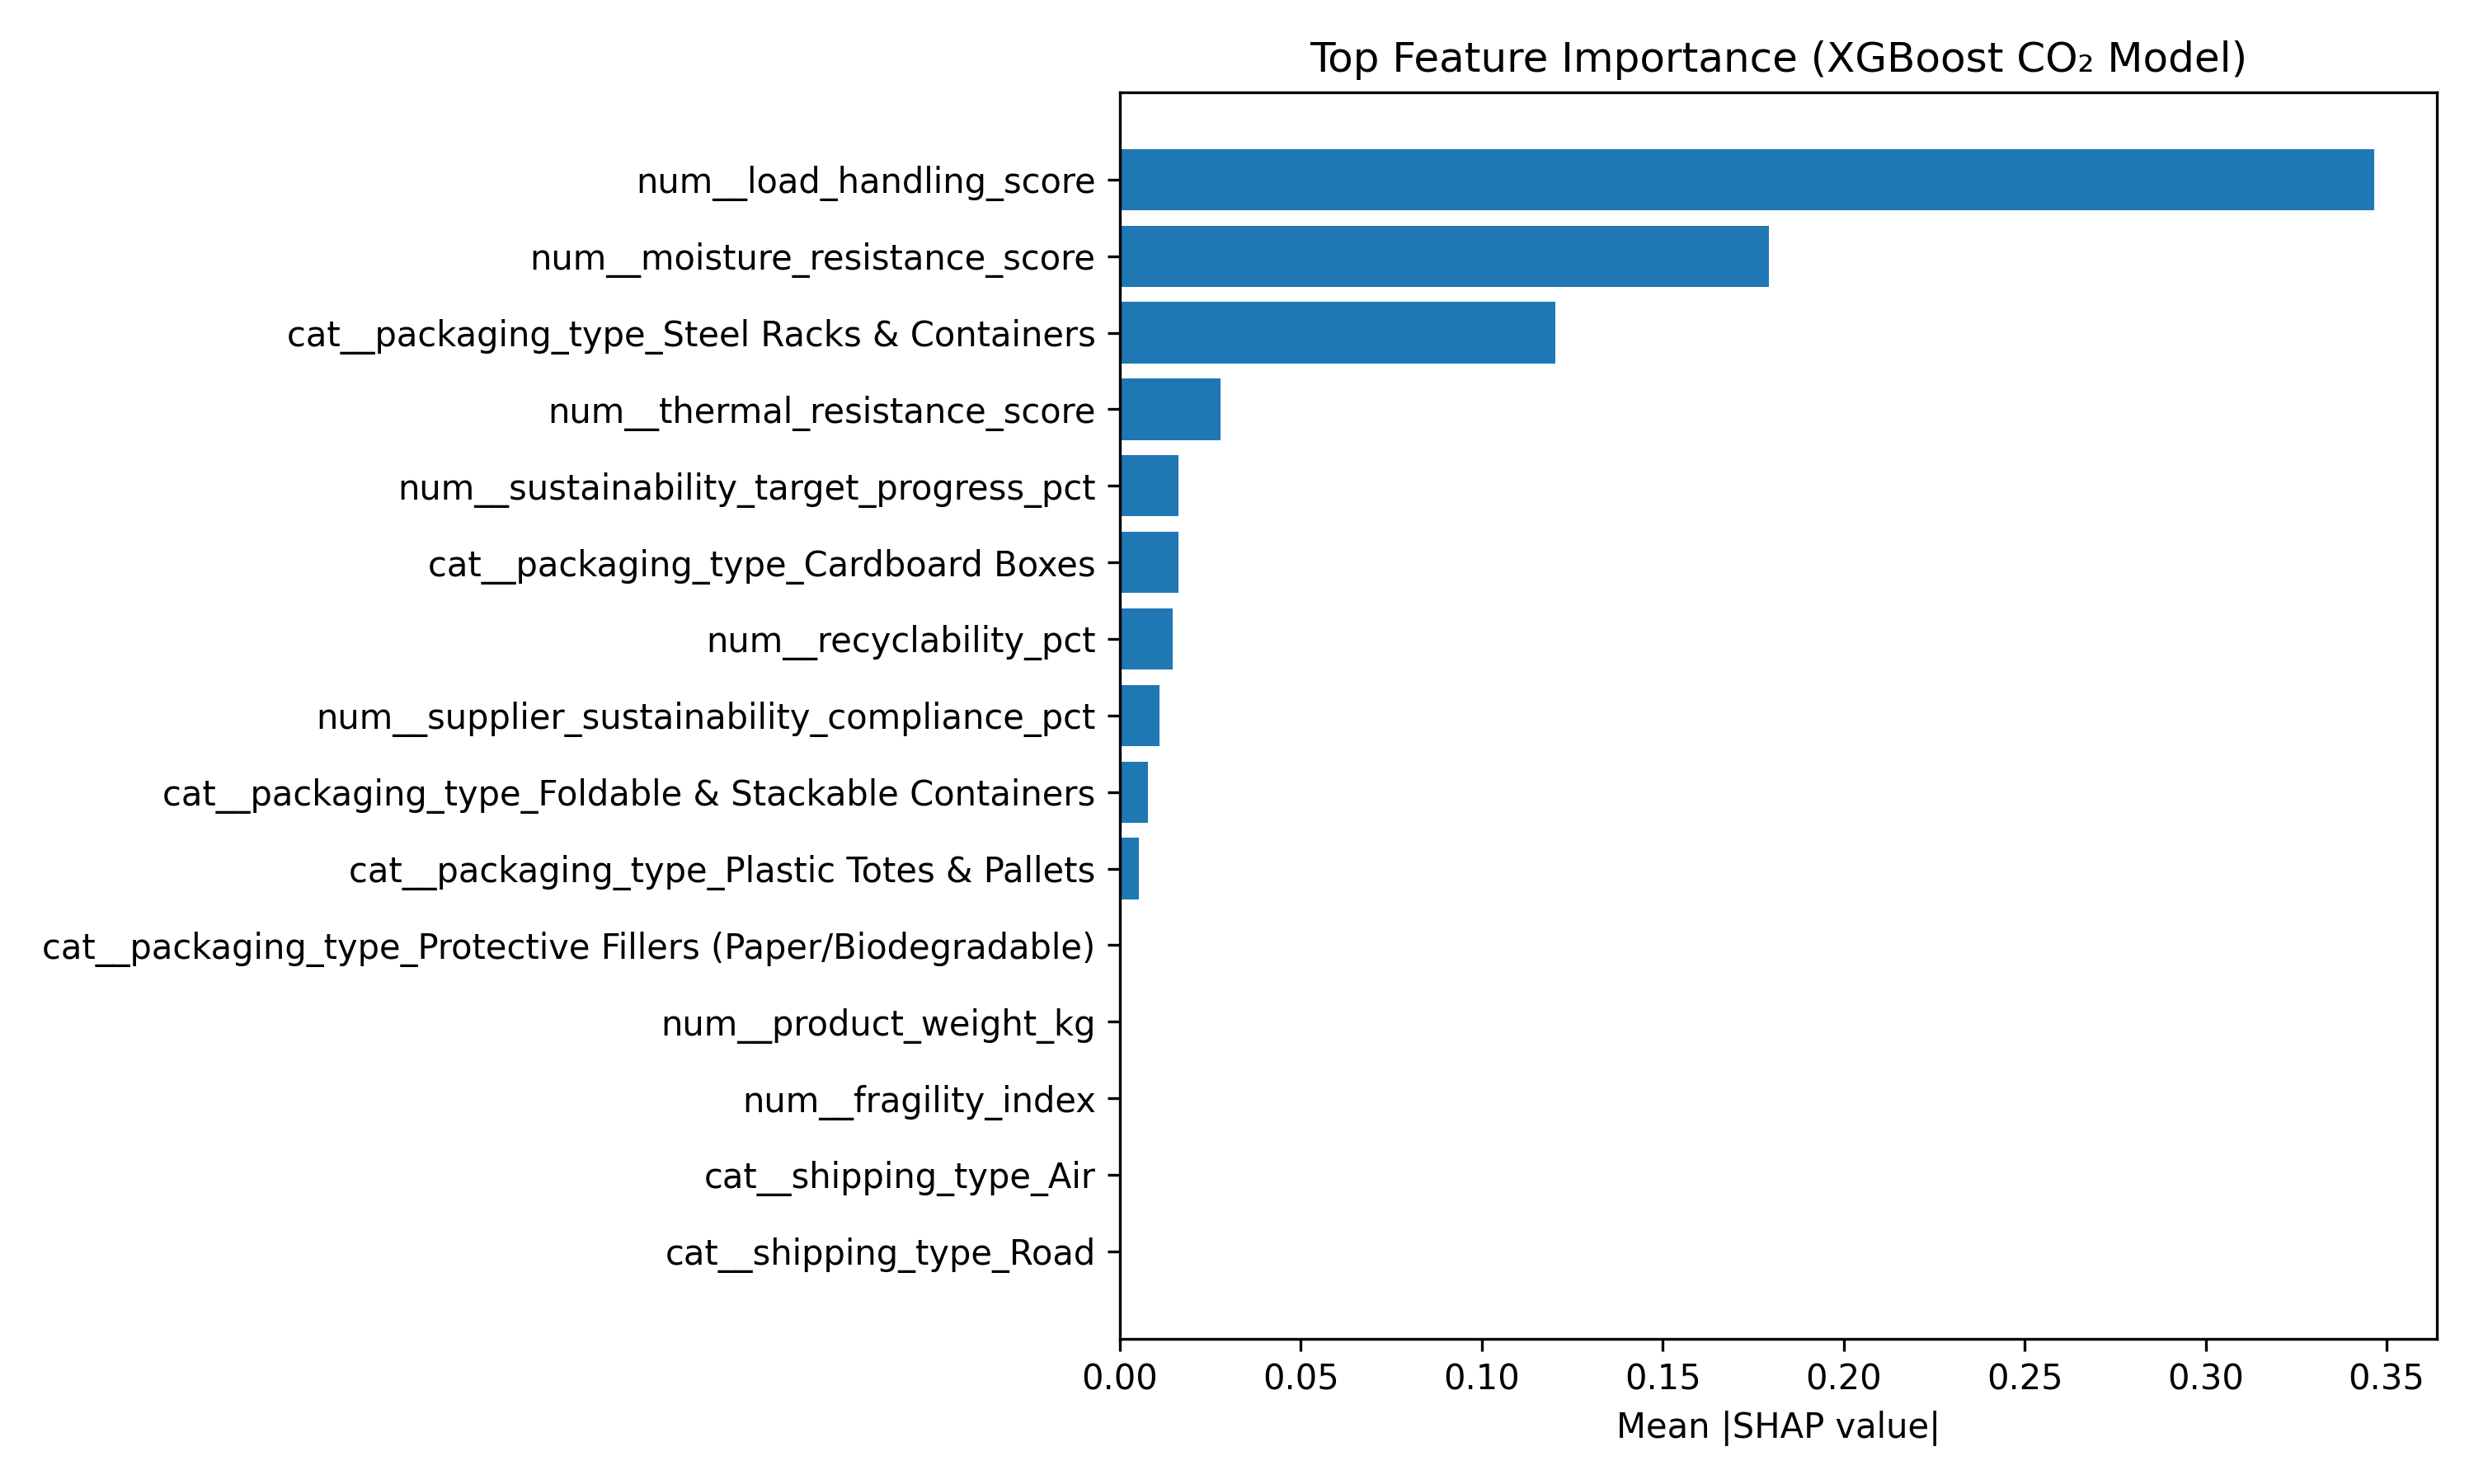

Source data for this figure (header and first rows):
feature, mean_abs_shap
num__load_handling_score, 0.3466
num__moisture_resistance_score, 0.1793
cat__packaging_type_Steel Racks & Contai…, 0.1203
num__thermal_resistance_score, 0.02783
num__sustainability_target_progress_pct, 0.0162
cat__packaging_type_Cardboard Boxes, 0.01618
num__recyclability_pct, 0.01463
num__supplier_sustainability_compliance_…, 0.01102
cat__packaging_type_Foldable & Stackable…, 0.007742
cat__packaging_type_Plastic Totes & Pall…, 0.005237
cat__packaging_type_Protective Fillers (…, 0.0001971
num__product_weight_kg, 5.161313108251061e-05
num__fragility_index, 2.38450089072388e-05
cat__shipping_type_Air, 1.4116792467322761e-05
cat__shipping_type_Road, 1.1743197200286564e-05
cat__category_Food, 1.0119607131493701e-05
cat__packaging_type_Bubble Wrap (Minimal…, 8.374464615286377e-06
cat__category_Pharmacy, 8.151179432305675e-06
cat__category_Drinkware, 7.909759628329497e-06
cat__category_Cosmetics, 7.679877929743598e-06
cat__category_Paper Product, 7.456367354069739e-06
cat__category_Electronics, 7.244403738572715e-06
cat__shipping_type_Sea, 3.1766083841713837e-06
cat__category_ Cosmetics, 2.823669209028878e-07
